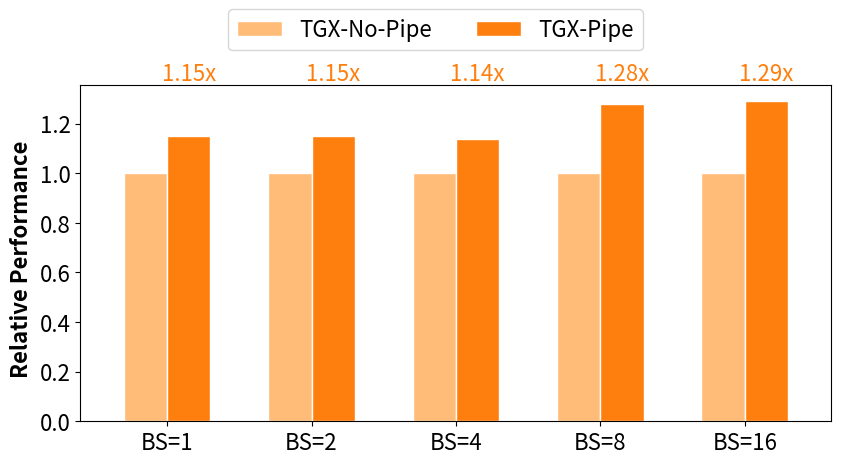

Python code for this plot:
import matplotlib.pyplot as plt
import numpy as np
import math
import csv

#plt.rcParams['font.serif'] = "Times New Roman"
#plt.rcParams['font.family'] = "serif"
plt.rcParams['pdf.fonttype'] = 42
plt.rcParams['ps.fonttype'] = 42

c1 = (31.0/255, 119/255.0, 180/255.0)
c2 = (174/255.0, 199/255.0, 232/255.0)
c3 = (1, 127/255.0, 14/255.0)
c4 = (1, 187/255.0, 120/255.0)
c5 = (44/255.0, 160/255.0, 44/255.0)
c6 = (152/255.0, 223/255.0, 138/255.0)
c7 = (214/255.0, 39/255.0, 40/255.0)
c8 = (1, 152/255.0, 150/255.0)
c9 = (148/255.0, 103/255.0, 189/255.0)
c10 = (192/255.0, 176/255.0, 213/255.0)

ablation_hybrid_speed_up = [1.14, 1.07, 1.17, 1.18, 1.15]
ablation_static_speed_up = [0.89, 0.75, 0.92, 1.06, 1.00]

ablation_pipe = [1.15, 1.15, 1.14, 1.28, 1.29]

# miso = results['mirage']

def plot_moe():
    def autolabel(ax, rects, num, color):
            # attach some text labels
            i = 0
            for rect in rects:
                height = ax.get_ylim()[1]
                ax.text(rect.get_x()+0.15, height, '%.2lfx' % num[i], color=color, fontsize=16, ha='center', va='bottom')
                i = i + 1
    width = 0.3
    x = [0, 1, 2, 3, 4]
    title =  "Qwen3-30B-A3B MoE Runtime"
    systems = ['SGLang-MoE', 'TGX-Static-MoE', 'TGX-Hybrid-MoE']

    fig, axes = plt.subplots(ncols = 1, nrows = 1, figsize=(8, 4), constrained_layout=True, squeeze=False)
    # fig.tight_layout()

    ax = axes[0][0]

    b0 = ax.bar(np.array(x)-1*width, 1., width, color = c2, edgecolor="white")
    b1 = ax.bar(np.array(x)-0*width, ablation_static_speed_up, width, color = c4, edgecolor = "white")
    b2 = ax.bar(np.array(x)+1*width, ablation_hybrid_speed_up, width, color = c3, edgecolor = "white")
    # ax.set_xlabel(title, fontsize = 14)
    ax.set_xlim(-2.2*width, max(x) + 2.2*width)
    ax.tick_params(axis='both', which='major', labelsize=16)
    #axes[i].set_xticklabels(['A','B','C','D','E','F','G'], fontsize=12)
    autolabel(ax, b2, ablation_hybrid_speed_up, c3)

    #width2 = 0.23
    #b3 = axes[2].bar(np.array(x) - width2, np.array(ft[2]), width2, color = c10, edgecolor="white")
    #b4 = axes[2].bar(np.array(x), np.array(inc_decoding[2]), width2, color = c4, edgecolor="white")
    #b5 = axes[2].bar(np.array(x) + width2, np.array(spec_infer[2]), width2, color = c3, edgecolor="white")
    #axes[2].set_xlabel("LLaMA-65B\n(4 GPUs/node, 2 nodes)", fontsize=14)
    #axes[2].set_xlim(-2*width2, 4+2*width2)
    #axes[2].tick_params(axis='both', which='major', labelsize=12)
    #autolabel(axes[2], b5, np.array(ft[2]) / np.array(spec_infer[2]), c3)

    # print(b0)
    # print(b1)
    # print(b5)

    #plt.xticks(np.array(x) + 1.5 * width, ('GCN', 'GIN', 'GAT'))
    plt.setp(axes, xticks=[0,1,2,3,4], xticklabels=['BS=1', 'BS=2', 'BS=4', 'BS=8','BS=16'])
    fig.text(-0.032, 0.5, 'Relative Performance', fontweight='bold', ha='left', va='center', rotation='vertical', fontsize=16)

    #fig.text(0.5, 0.02, 'Number of GPU devices', fontweight='bold', ha='center', va='bottom',  fontsize=18)
    # fig.legend([b0, b1, b2, b3, b4, b5], systems, loc = 'upper center', fontsize = 14, ncol = 6, bbox_to_anchor=(0.5,1.15))
    fig.legend([b0, b1, b2], systems, loc = 'upper center', fontsize = 16, ncol = 6, bbox_to_anchor=(0.5,1.15))

    #save to png
    plt.savefig('moe_ablation.pdf', bbox_inches='tight', dpi=100)
    # plt.show()
    
def plot_pipe():
    def autolabel(ax, rects, num, color):
            # attach some text labels
            i = 0
            for rect in rects:
                height = ax.get_ylim()[1]
                ax.text(rect.get_x()+0.15, height, '%.2lfx' % num[i], color=color, fontsize=16, ha='center', va='bottom')
                i = i + 1
    width = 0.3
    x = [0, 1, 2, 3, 4]
    title =  "Qwen3-8B LM-Head GeMM Runtime"
    systems = ['TGX-No-Pipe', 'TGX-Pipe']

    fig, axes = plt.subplots(ncols = 1, nrows = 1, figsize=(8, 4), constrained_layout=True, squeeze=False)
    # fig.tight_layout()

    ax = axes[0][0]

    b1 = ax.bar(np.array(x)-0.5*width, 1., width, color = c4, edgecolor = "white")
    b2 = ax.bar(np.array(x)+0.5*width, ablation_pipe, width, color = c3, edgecolor = "white")
    # ax.set_xlabel(title, fontsize = 14)
    ax.set_xlim(-2*width, max(x) + 2*width)
    ax.tick_params(axis='both', which='major', labelsize=16)
    #axes[i].set_xticklabels(['A','B','C','D','E','F','G'], fontsize=12)
    autolabel(ax, b2, ablation_pipe, c3)

    #width2 = 0.23
    #b3 = axes[2].bar(np.array(x) - width2, np.array(ft[2]), width2, color = c10, edgecolor="white")
    #b4 = axes[2].bar(np.array(x), np.array(inc_decoding[2]), width2, color = c4, edgecolor="white")
    #b5 = axes[2].bar(np.array(x) + width2, np.array(spec_infer[2]), width2, color = c3, edgecolor="white")
    #axes[2].set_xlabel("LLaMA-65B\n(4 GPUs/node, 2 nodes)", fontsize=14)
    #axes[2].set_xlim(-2*width2, 4+2*width2)
    #axes[2].tick_params(axis='both', which='major', labelsize=12)
    #autolabel(axes[2], b5, np.array(ft[2]) / np.array(spec_infer[2]), c3)

    # print(b0)
    # print(b1)
    # print(b5)

    #plt.xticks(np.array(x) + 1.5 * width, ('GCN', 'GIN', 'GAT'))
    plt.setp(axes, xticks=[0,1,2,3,4], xticklabels=['BS=1', 'BS=2', 'BS=4', 'BS=8','BS=16'])
    fig.text(-0.032, 0.5, 'Relative Performance', fontweight='bold', ha='left', va='center', rotation='vertical', fontsize=16)

    #fig.text(0.5, 0.02, 'Number of GPU devices', fontweight='bold', ha='center', va='bottom',  fontsize=18)
    # fig.legend([b0, b1, b2, b3, b4, b5], systems, loc = 'upper center', fontsize = 14, ncol = 6, bbox_to_anchor=(0.5,1.15))
    fig.legend([b1, b2], systems, loc = 'upper center', fontsize = 16, ncol = 6, bbox_to_anchor=(0.5,1.15))

    #save to png
    plt.savefig('pipe_ablation.pdf', bbox_inches='tight', dpi=100)
    # plt.show()
    
if __name__ == "__main__":
    # plot_moe()
    plot_pipe()
